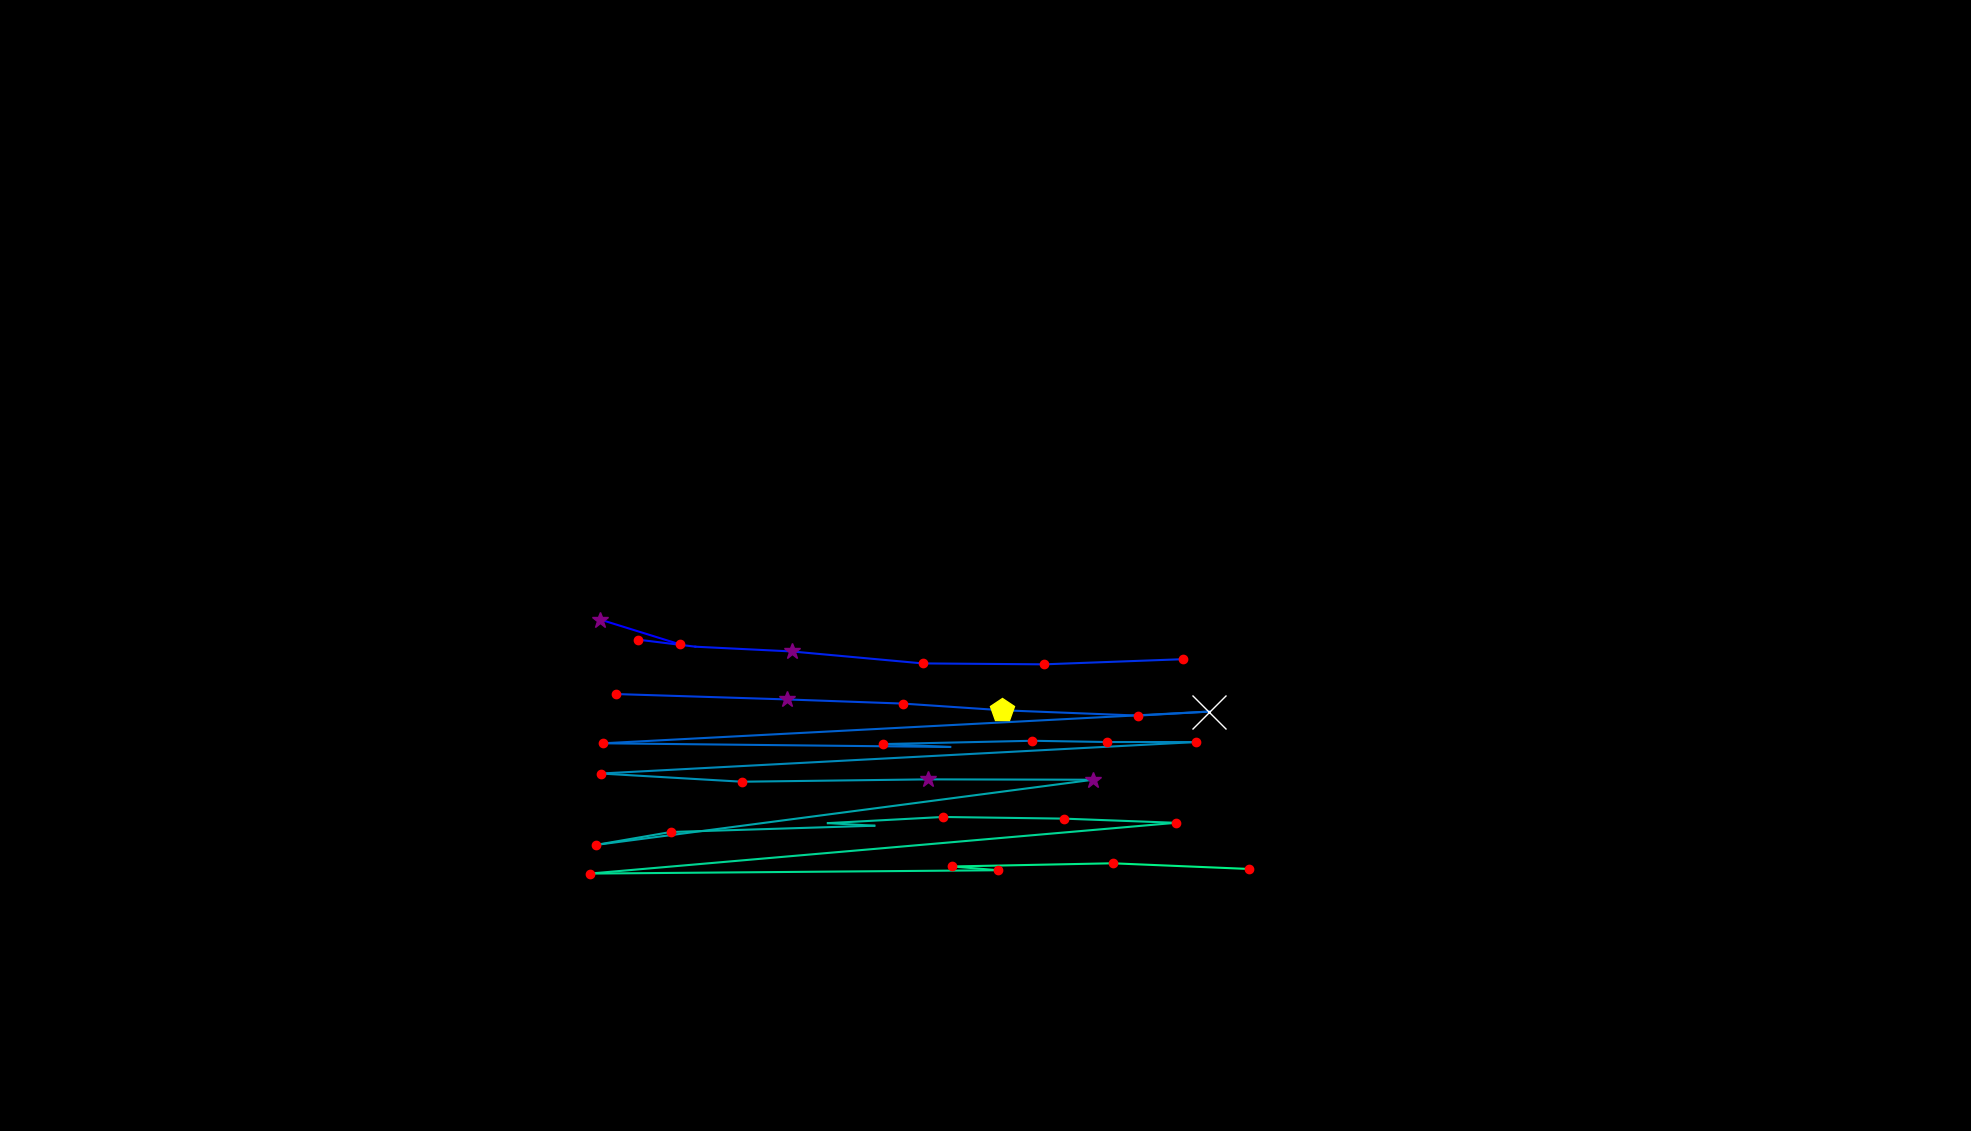

Values plotted in this chart, from the file beside it:
, fixation_id, timestamp, avg_gaze_x, avg_gaze_y, duration
0, 112.0, 33872, 779.8, 664.1, 373.5
1, 113.0, 34293, 883.3, 631.9, 180.7
2, 115.0, 34848, 813.2, 642.6, 108.4
3, 123.0, 37161, 828.6, 638.1, 132.5
4, 124.0, 37318, 903.1, 629, 108.4
5, 125.0, 37499, 1028, 622.8, 289.2
6, 126.0, 37860, 1198, 607.2, 156.6
7, 127.0, 38089, 1356, 606.1, 156.6
8, 128.0, 38607, 1536, 612.7, 120.5
9, 130.0, 38981, 799.5, 567.5, 180.7
10, 131.0, 39234, 1022, 560.5, 337.4
11, 132.0, 39752, 1173, 555.1, 144.6
12, 133.0, 39957, 1301, 546.4, 518.1
13, 134.0, 40656, 1479, 539.5, 132.5
14, 135.0, 40824, 1571, 544.7, 578.4
15, 136.0, 41499, 783.4, 503.5, 192.8
16, 137.0, 41909, 1234, 498.7, 108.4
17, 138.0, 42041, 1147, 502.5, 120.5
18, 139.0, 42379, 1341, 506.8, 216.9
19, 140.0, 42620, 1437, 505.2, 132.5
20, 141.0, 42788, 1553, 505.1, 192.8
21, 142.0, 43174, 780.3, 464.3, 180.7
22, 143.0, 43403, 963.6, 453.6, 216.9
23, 144.0, 43897, 1205, 456.7, 265.1
24, 145.0, 44222, 1420, 456.2, 349.4
25, 146.0, 44656, 773.9, 371.5, 120.5
26, 147.0, 44813, 870.9, 388.3, 156.6
27, 148.0, 45066, 1135, 396.5, 96.4
28, 149.0, 45186, 1075, 399.8, 108.4
29, 150.0, 45379, 1225, 407.8, 241
30, 151.0, 45680, 1381, 405.7, 216.9
31, 152.0, 45946, 1527, 400.2, 192.8
32, 153.0, 46211, 765.9, 334.3, 241
33, 154.0, 47042, 1297, 338.7, 180.7
34, 155.0, 47247, 1236, 343.5, 132.5
35, 156.0, 47452, 1445, 347.7, 204.8
36, 157.0, 47801, 1622, 340.3, 216.9
